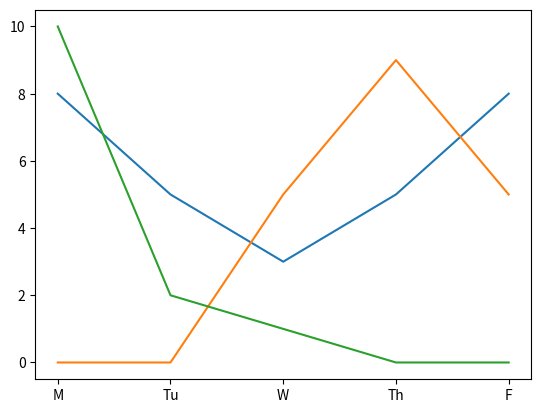

Here is the Python script that generated this plot:
import pandas as pd
from matplotlib import pyplot as plt

deshaun = {'day_of_week': ['M', 'Tu', 'W', 'Th', 'F'],
        'hours_worked': [8, 5, 3, 5, 8]}
deshaun = pd.DataFrame(deshaun)

mengfei = {'day_of_week': ['M', 'Tu', 'W', 'Th', 'F'],
        'hours_worked': [0, 0, 5, 9, 5]}
mengfei = pd.DataFrame(mengfei)

aditya = {'day_of_week': ['M', 'Tu', 'W', 'Th', 'F'],
        'hours_worked': [10, 2, 1, 0, 0]}
aditya = pd.DataFrame(aditya)

plt.plot(deshaun.day_of_week, deshaun.hours_worked)
plt.plot(mengfei.day_of_week, mengfei.hours_worked)
plt.plot(aditya.day_of_week, aditya.hours_worked)

plt.show()